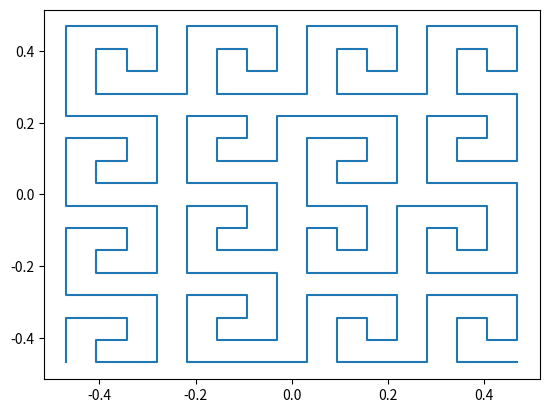

Here is the Python script that generated this plot:
# AZTEC 1.0
#    aztec(data)
#    Reorders data through AZTEC space-filling curve.
#       INPUTS> data: data to be reordered  it should be 4^2n length.
#       OUTPUTS>outputData: data reordered with Aztec curve
#               aztecInd: vector with aztec indexes
#  Example1: outputData, aztecInd = aztec(np.r_[0:16])
# [redacted]
# Paper: https://www.researchgate.net/publication/362386088_Aztec_curve_proposal_for_a_new_space-filling_curve
# Most of algorithm from: https://arxiv.org/abs/2207.14345v1

import numpy as np
import matplotlib.pyplot as plt
def aztec(data):

    
    a1 = -1.5 - 1.5j;a2 = -1.5 - 0.5j;a3 =   -1.5 + 0.5j;a4 = -1.5 + 1.5j; # Generate point sequence
    a5 = -0.5 - 1.5j;a6 = -0.5 - 0.5j;a7 = -0.5 + 0.5j;a8 = -0.5 + 1.5j;
    u = 0; #geometry=0;
    

   
    order = int(np.log2(data.size) / np.log2(16))
    rowNumel = int(np.sqrt(data.size))
    for k in range(order):
        v = -1j * np.flip(u)
        u = np.array([v+a1,v+a2,v+a3,u+a4,u+a8,u-a5,u-a1,-v-a2,-u-a3,-u-a7,v-a6,-v+a7,-v+a6,-v+a5,u-a8,u-a4])/4
        u=u.flatten()
        width=pow(4,k+1)
        u=np.reshape(u,(width,width))
    newCol = np.real(u)
    newRow = np.imag(u)
    newCol = rowNumel * newCol + rowNumel / 2 + 0.5
    newRow = rowNumel * newRow + rowNumel / 2 + 0.5
    aztecInd = ((newCol - 1) * rowNumel + newRow-1).flatten().astype(int)

    outputData=data.flatten()
    outputData=outputData[aztecInd]
    outputData=np.reshape(outputData,(width,width))
    u=u.flatten()
    D=plt.plot(np.real(u), np.imag(u))
    return outputData, aztecInd


# Example usage
#data = np.random.randint(0, 10, (16, 16))
data = np.r_[0:256]
outputData, aztecInd = aztec(np.r_[0:256])
print("Input data:") , print(data)
print("Output data:") , print(outputData)
#print("Aztec indices:"), print(aztecInd)
plt.show() 



